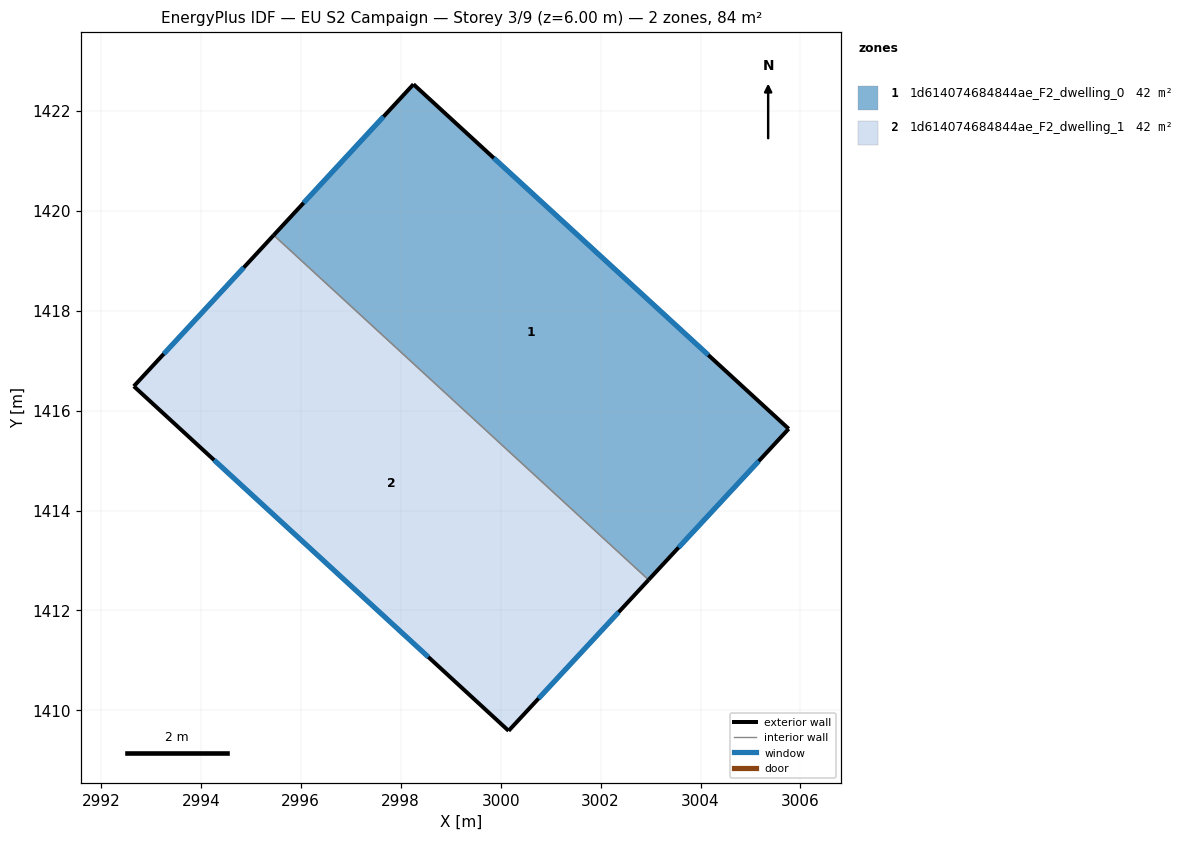
=== STOREY PLAN SPEC (per zone: floor XY polygon, exterior-wall plan segments, windows/doors) ===
zone 1: 1d614074684844ae_F2_dwelling_0  (42.0 m²)
  floor: (3005.76, 1415.64) (3002.96, 1412.61) (2995.46, 1419.51) (2998.25, 1422.53)
  exterior wall: (3005.77, 1415.64) – (2998.26, 1422.53)  [10.2 m]
    window: (3004.16, 1417.11) – (2999.86, 1421.05)  [10.0 m²]
  exterior wall: (3002.96, 1412.61) – (3005.77, 1415.64)  [4.1 m]
    window: (3003.56, 1413.26) – (3005.16, 1414.99)  [4.0 m²]
  exterior wall: (2998.26, 1422.53) – (2995.46, 1419.51)  [4.1 m]
    window: (2997.66, 1421.89) – (2996.06, 1420.16)  [4.0 m²]
  interior walls: 1
zone 2: 1d614074684844ae_F2_dwelling_1  (42.0 m²)
  floor: (3002.96, 1412.61) (3000.16, 1409.59) (2992.66, 1416.49) (2995.46, 1419.51)
  exterior wall: (3000.16, 1409.59) – (3002.96, 1412.61)  [4.1 m]
    window: (3000.76, 1410.24) – (3002.36, 1411.97)  [4.0 m²]
  exterior wall: (2992.66, 1416.49) – (3000.16, 1409.59)  [10.2 m]
    window: (2994.26, 1415.01) – (2998.55, 1411.07)  [10.0 m²]
  exterior wall: (2995.46, 1419.51) – (2992.66, 1416.49)  [4.1 m]
    window: (2994.86, 1418.86) – (2993.26, 1417.14)  [4.0 m²]
  interior walls: 1

=== DERIVED (storey summary) ===
Building: EU S2 Campaign
Storey: 3 of 9  (floor level z = 6.00 m)
Storey gross floor area: 84.0 m²
Zones on this storey: 2
  - 1d614074684844ae_F2_dwelling_0: floor 42.0 m²; exterior wall 18.4 m (55.3 m²); 3 window(s) 18.1 m²; WWR 32.7%
  - 1d614074684844ae_F2_dwelling_1: floor 42.0 m²; exterior wall 18.4 m (55.3 m²); 3 window(s) 18.1 m²; WWR 32.7%
Zone adjacency (shared interzone walls):
  - 1d614074684844ae_F2_dwelling_0 ↔ 1d614074684844ae_F2_dwelling_1